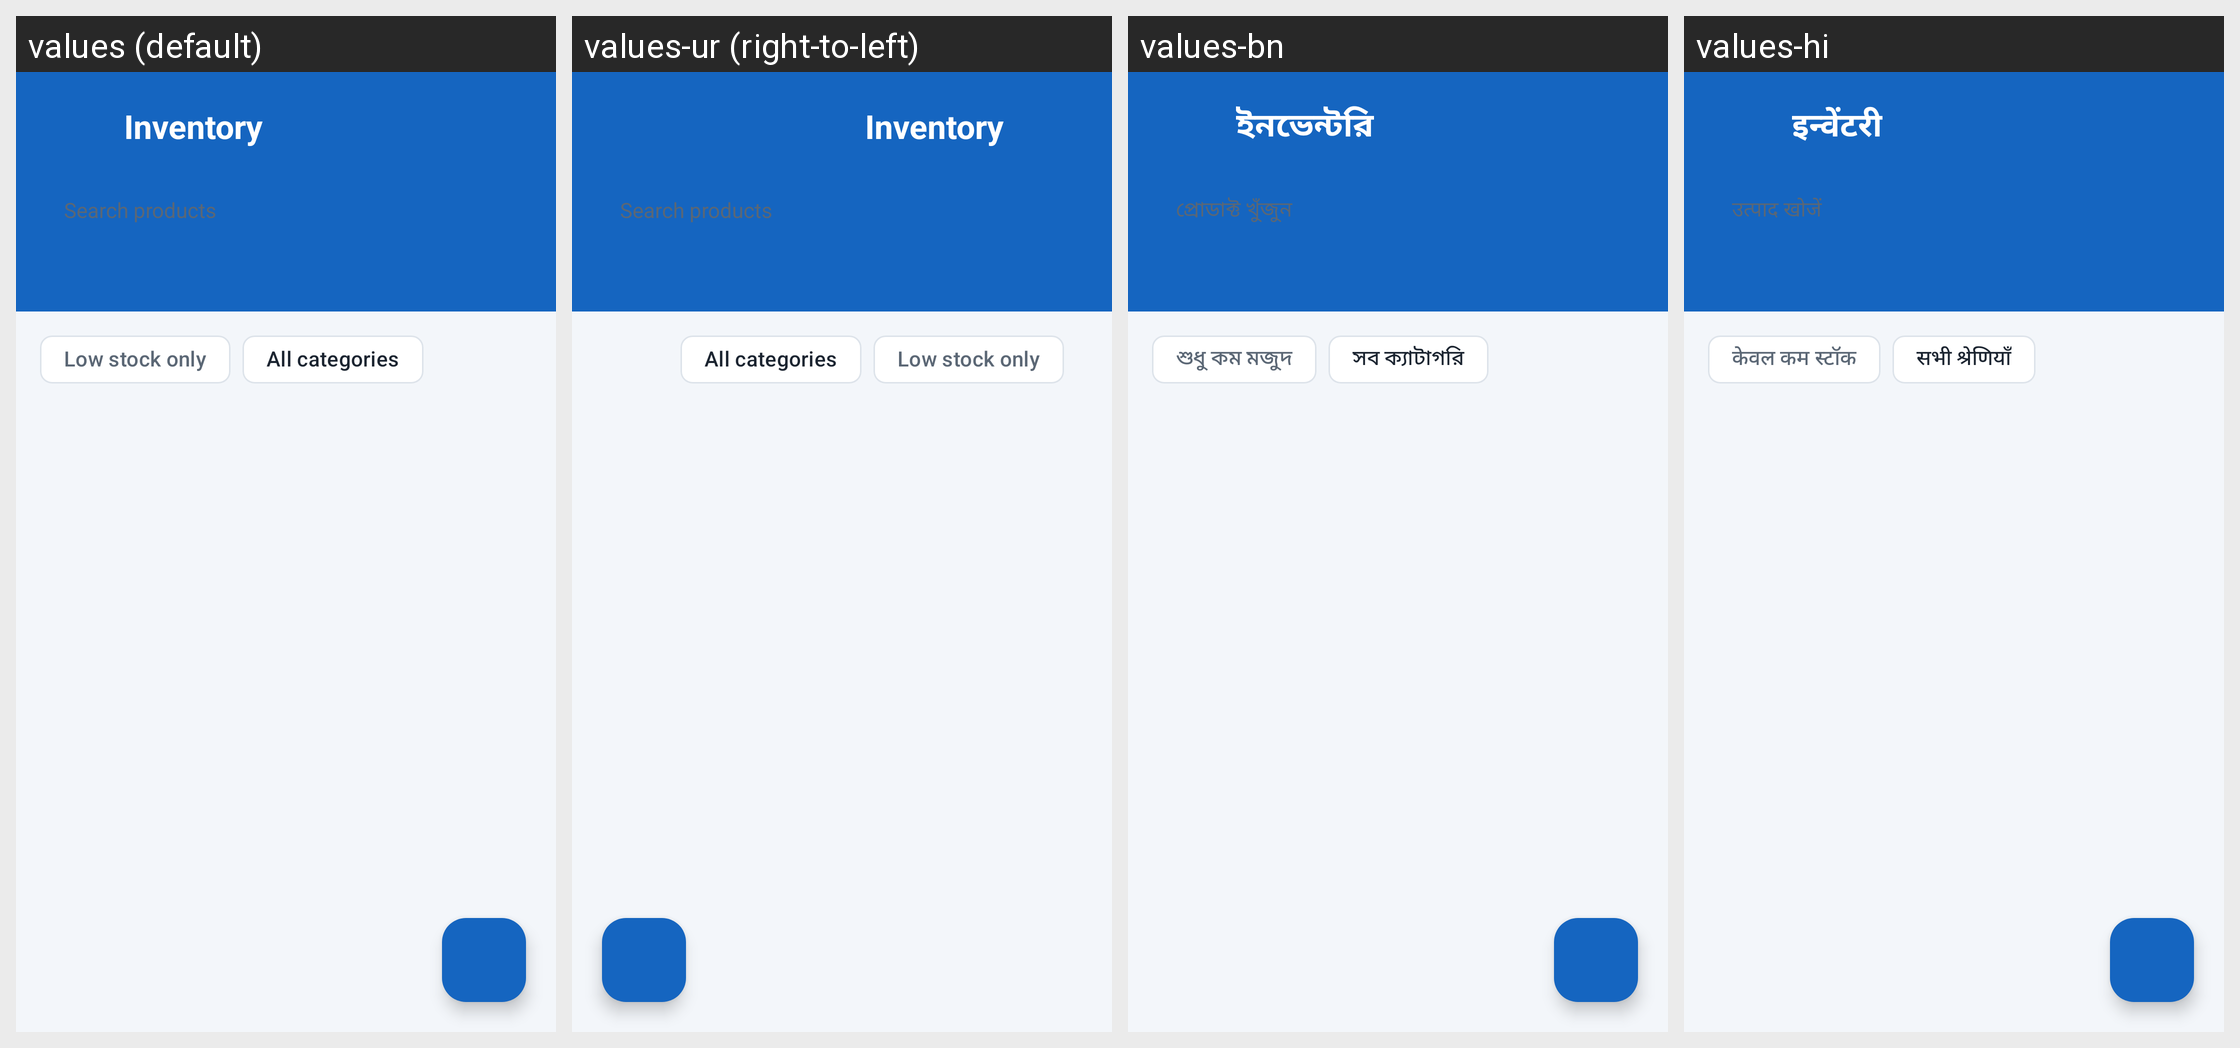

The Android screen above is rendered under several locales of the same app. Produce the string resources it draws, with the default and per-locale values.
Android screen res/layout/activity_products.xml rendered under 4 locales, left to right: values (default), values-ur (right-to-left), values-bn, values-hi. Device: Nexus 5 (rendered at 1080×1920; each locale shown at half size, 540×960, under a caption strip naming it); theme Theme.HisabBaki.
Other locales in the repository, not shown: values-gu, values-kn, values-ml, values-mr, values-pa, values-ta, values-te.
Strings drawn on this screen, with the default value and each locale's value (text and hints the layout hard-codes, and strings that could not be matched under every locale, appear in the picture but are not listed):

inventory
  values: Inventory
  values-ur: Inventory  [not translated; the default value is used]
  values-bn: ইনভেন্টরি
  values-hi: इन्वेंटरी

search_products
  values: Search products
  values-ur: Search products  [not translated; the default value is used]
  values-bn: প্রোডাক্ট খুঁজুন
  values-hi: उत्पाद खोजें

low_stock_only
  values: Low stock only
  values-ur: Low stock only  [not translated; the default value is used]
  values-bn: শুধু কম মজুদ
  values-hi: केवल कम स्टॉक

all_categories
  values: All categories
  values-ur: All categories  [not translated; the default value is used]
  values-bn: সব ক্যাটাগরি
  values-hi: सभी श्रेणियाँ
